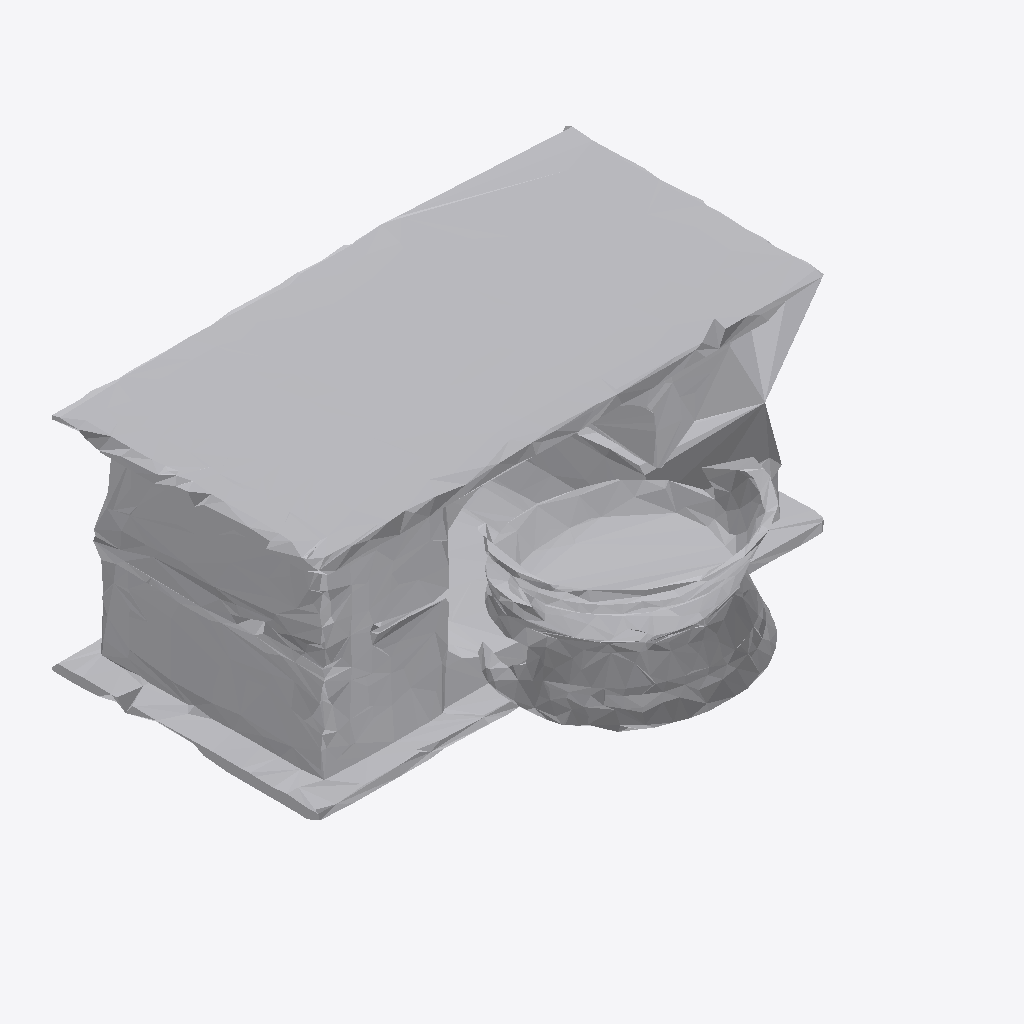
Isometric view of an IFC building model (IFC-SPF (STEP), schema IFC4, length unit metre), seen from the south-west, elements coloured by IFC class: 1 other element (light grey).
Extent 0.873 m × 0.729 m × 0.398 m (x, y, z). Storeys (1): Ground Floor at 0.00 m. Elements (1): 1 IfcFurniture.

HEADER;
FILE_DESCRIPTION(('ViewDefinition [CoordinationView]'),'2;1');
FILE_NAME('','2026-07-12T08:00:27',(''),(''),'IfcOpenShell 0.8.0','IfcOpenShell 0.8.0','');
FILE_SCHEMA(('IFC4'));
ENDSEC;
DATA;
#17=IFCPROJECT('3GlxtU$$PDleUEa9SD36oA',#5,'Office Project',$,$,$,$,(#15),#10);
#20=IFCSITE('10eTt$aAT3q9APcgqPe8AC',#5,'Site',$,$,#19,$,$,.ELEMENT.,$,$,$,$,$);
#22=IFCBUILDING('0UgArSfr1Dzv1Fq6YtHnZA',#5,'Building',$,$,#21,$,$,.ELEMENT.,$,$,$);
#24=IFCBUILDINGSTOREY('3g5n1oDc9E28hsoenXP6RK',#5,'Ground Floor',$,$,#23,$,$,.ELEMENT.,0.0);
#35=IFCFURNITURE('3nwc0_tC19SBcMa6apwGx1',#5,'list07_desk',$,$,#34,#31,$,$);
ENDSEC;
